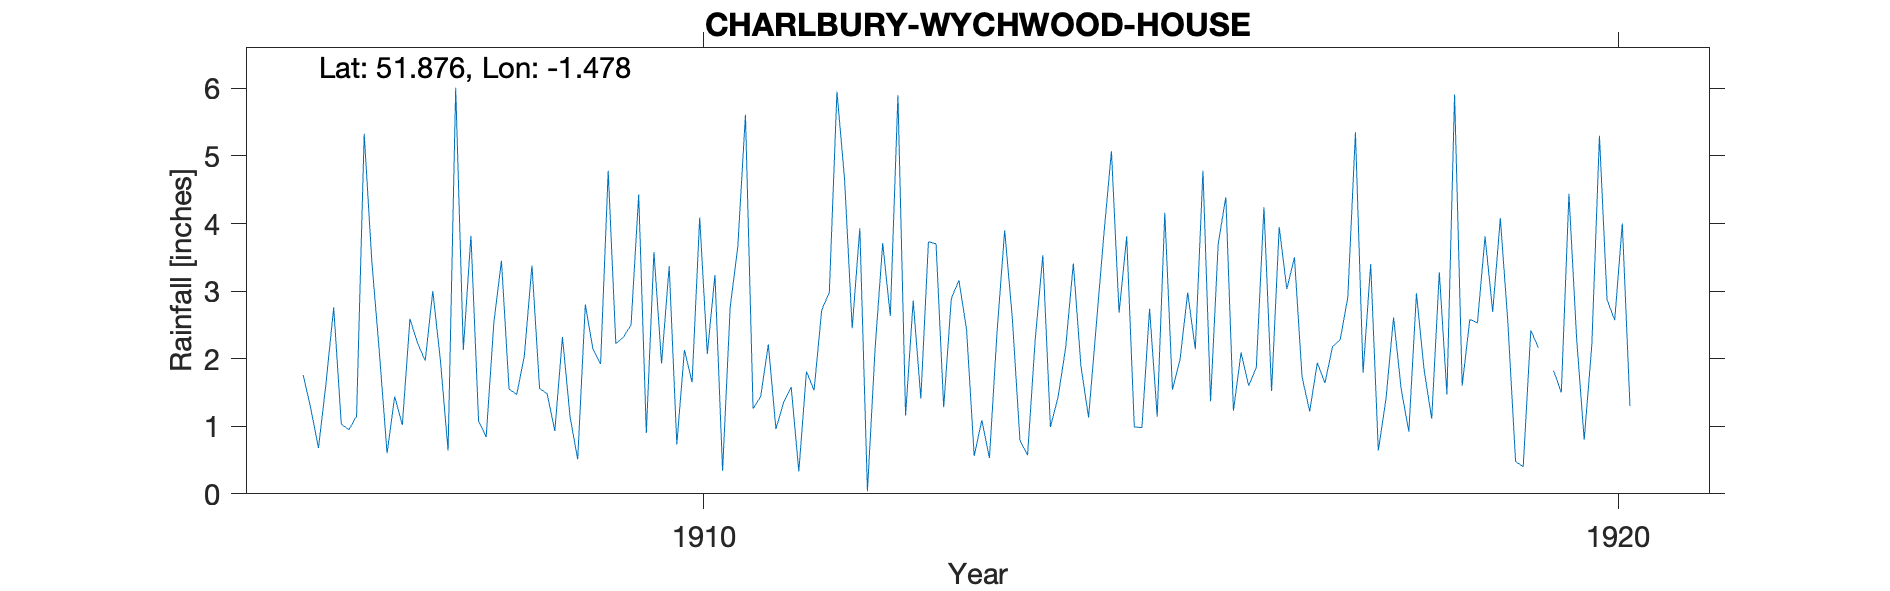

Values plotted in this chart, from the file beside it:
CHARLBURY-WYCHWOOD-HOUSE, , , , , , , , , , , , , , , , , , , , , , , 
Grid ref, SP360198, Long, -1.478, Lat, 51.88, Elevation, 450, ft, , , , , , , , , , , , , , , 
Station no, RR6469, , , , , , , , , , , , , , , , , , , , , , 
, 1900, 1901, 1902, 1903, 1904, 1905, 1906, 1907, 1908, 1909, 1910, 1911, 1912, 1913, 1914, 1915, 1916, 1917, 1918, 1919, 1920, 1921, 1922
January, , , , , , , , 0.6, 1.08, 1.14, 1.93, 1.26, 4.66, 3.7, 0.57, 2.68, 1.37, 1.73, 2.61, 3.81, 2.31, , 
February, , , , , , , 1.76, 1.44, 0.84, 0.51, 3.37, 1.44, 2.45, 1.28, 2.28, 3.81, 3.7, 1.22, 1.55, 2.69, 0.8, , 
March, , , , , , , 1.26, 1.02, 2.53, 2.8, 0.73, 2.21, 3.93, 2.89, 3.53, 0.99, 4.39, 1.94, 0.92, 4.08, 2.2, , 
April, , , , , , , 0.68, 2.59, 3.45, 2.14, 2.13, 0.96, 0.04, 3.16, 0.99, 0.98, 1.23, 1.64, 2.97, 2.52, 5.3, , 
May, , , , , , , 1.64, 2.23, 1.55, 1.92, 1.65, 1.35, 2.14, 2.43, 1.43, 2.74, 2.09, 2.18, 1.84, 0.48, 2.87, , 
June, , , , , , , 2.76, 1.97, 1.47, 4.78, 4.09, 1.58, 3.71, 0.56, 2.17, 1.14, 1.6, 2.28, 1.11, 0.4, 2.57, , 
July, , , , , , , 1.03, 3, 2.04, 2.22, 2.07, 0.33, 2.63, 1.09, 3.41, 4.16, 1.87, 2.91, 3.28, 2.42, 4, , 
August, , , , , , , 0.95, 1.97, 3.38, 2.32, 3.24, 1.81, 5.9, 0.53, 1.89, 1.54, 4.24, 5.35, 1.47, 2.16, 1.3, , 
September, , , , , , , 1.15, 0.64, 1.56, 2.5, 0.34, 1.53, 1.16, 2.4, 1.13, 1.99, 1.52, 1.79, 5.91, , , , 
October, , , , , , , 5.33, 6.01, 1.48, 4.43, 2.76, 2.72, 2.86, 3.9, 2.48, 2.98, 3.95, 3.4, 1.6, 1.82, , , 
November, , , , , , , 3.44, 2.13, 0.93, 0.9, 3.66, 2.98, 1.41, 2.6, 3.83, 2.14, 3.03, 0.64, 2.58, 1.5, , , 
December, , , , , , , 2.08, 3.82, 2.32, 3.58, 5.61, 5.95, 3.73, 0.79, 5.07, 4.78, 3.5, 1.4, 2.53, 4.44, , , 
Total, , , , , , , , 27.42, 22.63, 29.24, 31.58, 24.12, 34.62, 25.33, 28.78, 29.93, 32.49, 26.48, 28.37, , , , 
1919 Sep estimated, , , , , , , , , , , , , , , , , , , , , , , 
